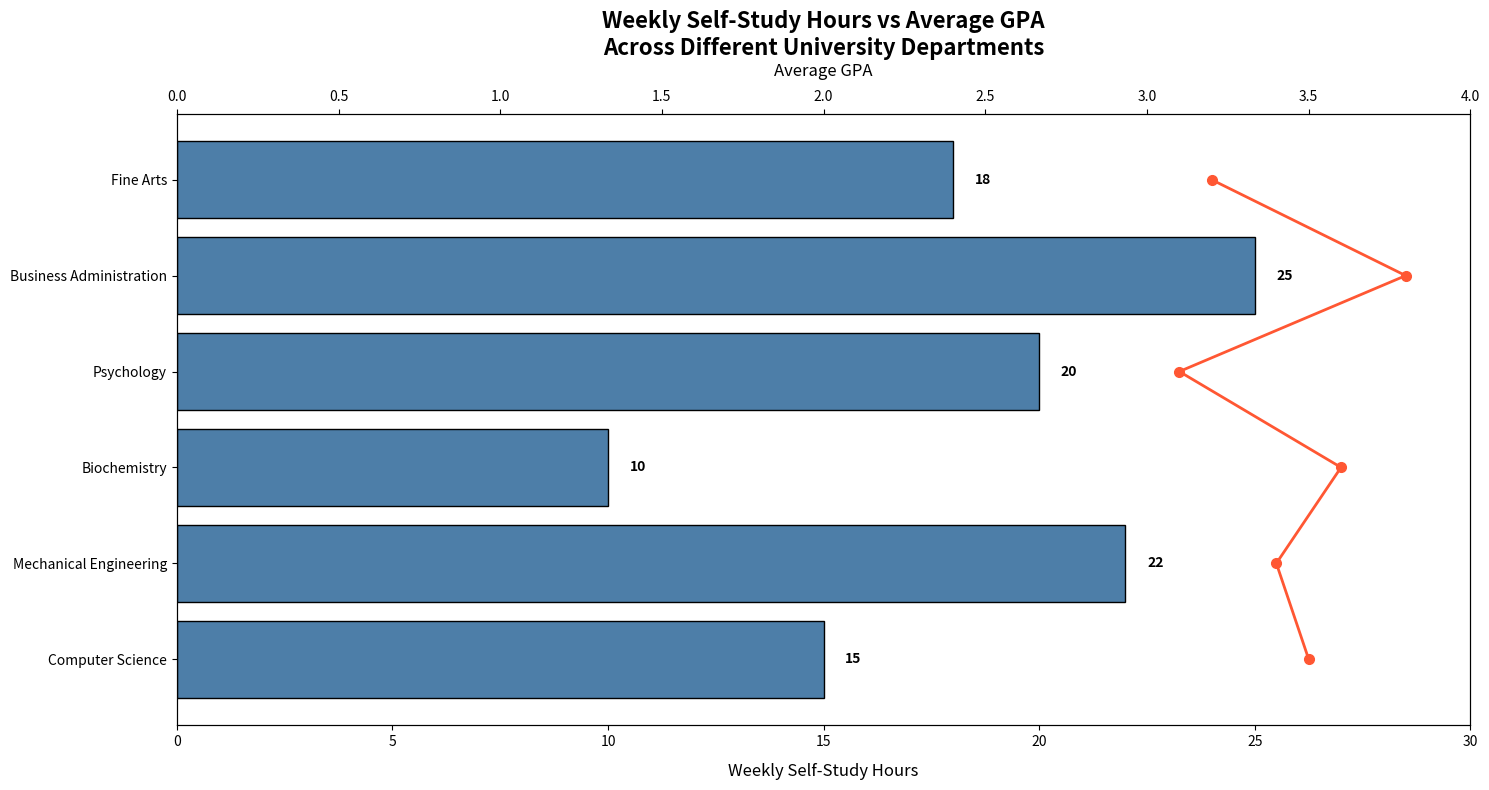

Here is the Python script that generated this plot:
import matplotlib.pyplot as plt
import numpy as np

departments = ['Computer Science', 'Mechanical Engineering', 'Biochemistry', 'Psychology', 'Business Administration', 'Fine Arts']
study_hours = [15, 22, 10, 20, 25, 18]
average_gpas = [3.5, 3.4, 3.6, 3.1, 3.8, 3.2]

# Set a single consistent color for all bars
single_bar_color = '#4D7EA8'
line_color = '#FF5733'

fig, ax1 = plt.subplots(figsize=(15, 8))

bars = ax1.barh(departments, study_hours, color=single_bar_color, edgecolor='black')

for bar, hours in zip(bars, study_hours):
    xval = bar.get_width()
    ax1.text(xval + 0.5, bar.get_y() + bar.get_height()/2, str(hours), va='center', ha='left', fontsize=10, fontweight='bold', color='black')

ax2 = ax1.twiny()
ax2.plot(average_gpas, departments, color=line_color, marker='o', linestyle='-', linewidth=2, markersize=7)

ax1.set_title('Weekly Self-Study Hours vs Average GPA\nAcross Different University Departments', fontsize=16, fontweight='bold')
ax1.set_xlabel('Weekly Self-Study Hours', fontsize=12, labelpad=10)
ax2.set_xlabel('Average GPA', fontsize=12, labelpad=10)

ax1.set_xlim(0, 30)
ax2.set_xlim(0, 4.0)

plt.tight_layout()
plt.show()
